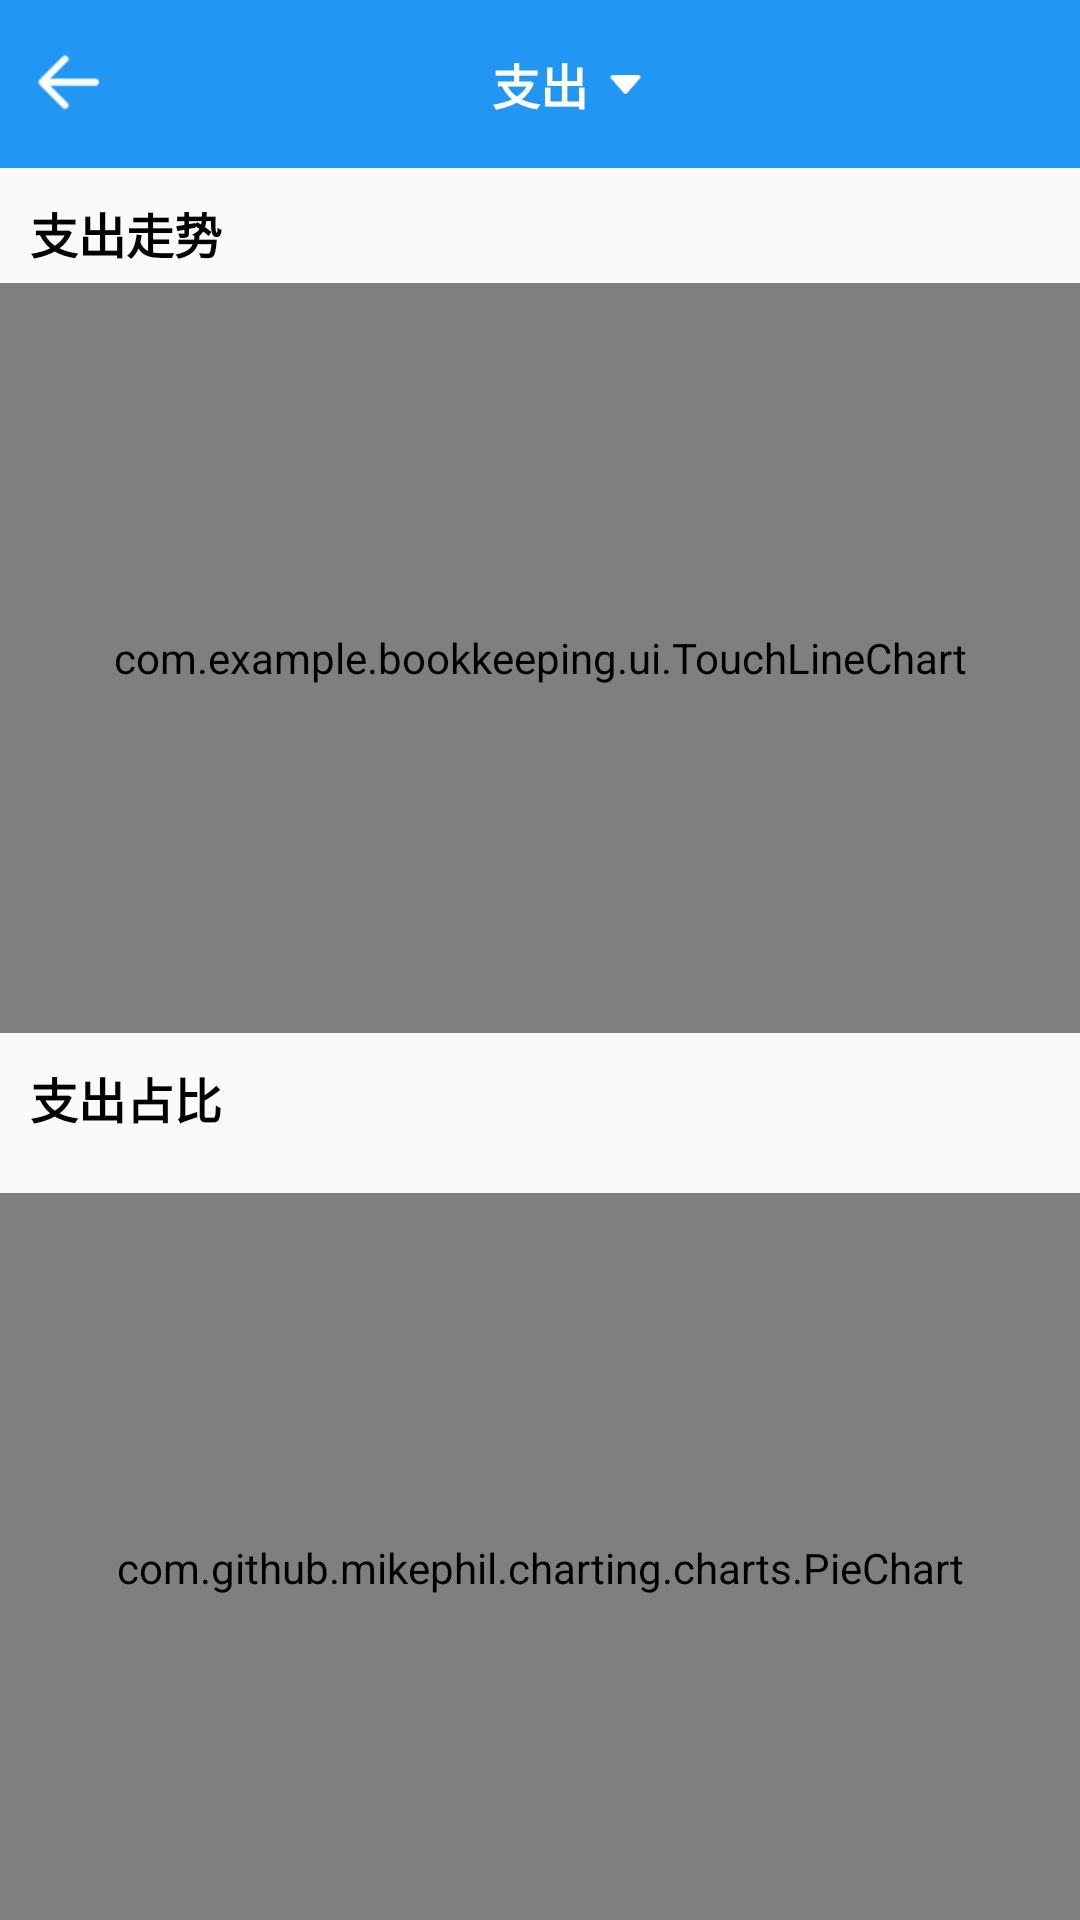

Write the Android layout XML for this screen, with the resource values it uses.
<!-- AndroidManifest.xml: application theme Theme_Blue -->
<!-- res/layout/activity_chart.xml -->
<?xml version="1.0" encoding="utf-8"?>
<layout xmlns:android="http://schemas.android.com/apk/res/android"
    xmlns:app="http://schemas.android.com/apk/res-auto"
    xmlns:tools="http://schemas.android.com/tools">

    <data>

    </data>

    <androidx.constraintlayout.widget.ConstraintLayout
        android:layout_width="match_parent"
        android:layout_height="match_parent"
        tools:context=".chart.BookChart">

        <androidx.constraintlayout.widget.ConstraintLayout
            android:id="@+id/chart_titleLayout"
            android:layout_width="match_parent"
            android:layout_height="?attr/actionBarSize"
            android:background="?attr/colorPrimary"
            app:layout_constraintTop_toTopOf="parent">

            <ImageView
                android:id="@+id/chart_back"
                android:layout_width="25dp"
                android:layout_height="25dp"
                android:layout_marginLeft="10dp"
                android:src="@drawable/back"
                app:layout_constraintBottom_toBottomOf="parent"
                app:layout_constraintLeft_toLeftOf="parent"
                app:layout_constraintTop_toTopOf="parent" />

            <TextView
                android:id="@+id/chart_title"
                android:layout_width="wrap_content"
                android:layout_height="wrap_content"
                android:text="支出"
                android:textColor="@color/white"
                android:textSize="16dp"
                android:textStyle="bold"
                app:layout_constraintBottom_toBottomOf="parent"
                app:layout_constraintLeft_toLeftOf="parent"
                app:layout_constraintRight_toRightOf="parent"
                app:layout_constraintTop_toTopOf="parent" />

            <ImageView
                android:layout_width="15dp"
                android:layout_height="15dp"
                android:layout_marginLeft="5dp"
                android:src="@drawable/xiala2"
                app:layout_constraintBottom_toBottomOf="@id/chart_title"
                app:layout_constraintLeft_toRightOf="@id/chart_title"
                app:layout_constraintTop_toTopOf="@id/chart_title"
                app:tint="@color/white" />
        </androidx.constraintlayout.widget.ConstraintLayout>

        <androidx.core.widget.NestedScrollView
            android:layout_width="match_parent"
            android:layout_height="wrap_content"
            app:layout_constraintTop_toBottomOf="@+id/chart_titleLayout">

            <androidx.constraintlayout.widget.ConstraintLayout
                android:layout_width="match_parent"
                android:paddingBottom="10dp"
                android:layout_height="wrap_content">

                <TextView
                    android:id="@+id/chart_text1"
                    android:layout_width="wrap_content"
                    android:layout_height="wrap_content"
                    android:layout_marginLeft="10dp"
                    android:layout_marginTop="10dp"
                    android:text="支出走势"
                    android:textColor="@color/black"
                    android:textSize="16dp"
                    android:textStyle="bold"
                    app:layout_constraintLeft_toLeftOf="parent"
                    app:layout_constraintTop_toTopOf="parent"/>

                <com.example.bookkeeping.ui.TouchLineChart
                    android:id="@+id/chart_linechart"
                    android:layout_width="match_parent"
                    android:layout_height="250dp"
                    android:clickable="true"
                    android:layout_marginTop="5dp"
                    app:layout_constraintTop_toBottomOf="@id/chart_text1" />

                <TextView
                    android:id="@+id/chart_text2"
                    android:layout_width="wrap_content"
                    android:layout_height="wrap_content"
                    android:layout_marginLeft="10dp"
                    android:layout_marginTop="10dp"
                    android:text="支出占比"
                    android:textColor="@color/black"
                    android:textSize="16dp"
                    android:textStyle="bold"
                    app:layout_constraintLeft_toLeftOf="parent"
                    app:layout_constraintTop_toBottomOf="@id/chart_linechart" />

                <com.github.mikephil.charting.charts.PieChart
                    android:id="@+id/chart_pieChart"
                    android:layout_width="match_parent"
                    android:layout_height="250dp"
                    android:clickable="true"
                    android:layout_marginTop="20dp"
                    app:layout_constraintTop_toBottomOf="@id/chart_text2" />

                <TextView
                    android:id="@+id/chart_text3"
                    android:layout_width="wrap_content"
                    android:layout_height="wrap_content"
                    android:layout_marginLeft="10dp"
                    android:layout_marginTop="10dp"
                    android:text="支出排行"
                    android:textColor="@color/black"
                    android:textSize="16dp"
                    android:layout_marginBottom="5dp"
                    android:textStyle="bold"
                    app:layout_constraintLeft_toLeftOf="parent"
                    app:layout_constraintTop_toBottomOf="@id/chart_pieChart" />

                <androidx.recyclerview.widget.RecyclerView
                    android:id="@+id/chart_recycler"
                    android:layout_marginTop="5dp"
                    android:layout_width="match_parent"
                    android:layout_height="wrap_content"
                    app:layout_constraintTop_toBottomOf="@id/chart_text3"/>
            </androidx.constraintlayout.widget.ConstraintLayout>
        </androidx.core.widget.NestedScrollView>
    </androidx.constraintlayout.widget.ConstraintLayout>
</layout>
<!-- resources referenced by this layout -->
<resources>
  <color name="black">#FF000000</color>
  <color name="white">#FFFFFFFF</color>
  <!-- drawable back: png bitmap (drawable, 450 bytes) -->
  <!-- drawable xiala2: png bitmap (drawable, 530 bytes) -->
  <style name="Theme_Blue" parent="Theme.MaterialComponents.DayNight.NoActionBar.Bridge">
          
          <item name="colorPrimary">@color/blue_primary</item>
          
          <item name="colorPrimaryDark">@color/blue_primary</item>
          
          <item name="colorAccent">@color/blue_dark</item>
          <item name="colorPrimaryVariant">@color/blue_emphasize</item>
          <item name="colorOnPrimary">@color/blue_light</item>
      </style>
  <color name="blue_primary">#2196F3</color>
  <color name="blue_dark">#1976D2</color>
  <color name="blue_emphasize">#448AFF</color>
  <color name="blue_light">#74BDF8</color>
</resources>
